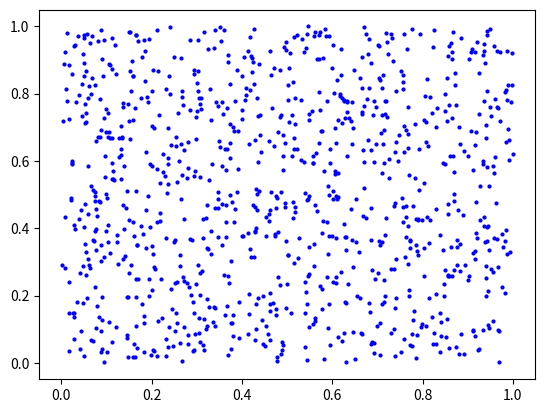
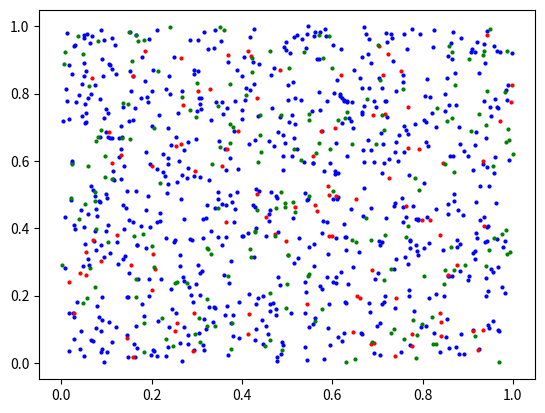

Reproduce these figures in Python, in order. (Note: this script raises an exception after producing the figures.)
import numpy as np
import matplotlib.pyplot as plt
from matplotlib.animation import FuncAnimation

%matplotlib notebook

pocet_lidi = 1000 # nezadavejte hodnoty vetsi nez 5000, simulace pak bude velmi pomala
delka_simulace = 30*24*60 # 30 dni * 24 hodin * 60 minut

pozice = np.random.rand(pocet_lidi,2)
plt.figure()
plt.plot(pozice[:,0],pozice[:,1],"bo",markersize=2)

stav = np.full(pocet_lidi, 'S')

pozice_S = pozice[stav == 'S', :]

# změňte stavy (nezapomeňte, že "a:b" vybírá celá čísla a<=n<b)
stav[0:100] = 'I'
stav[100:300] = 'R'
# vykreslete
plt.figure()
# tři grafy (plot), každý pro jednu barvu
plt.plot(pozice[stav == 'S', 0], pozice[stav == 'S', 1], "bo", markersize=2)
plt.plot(pozice[stav == 'I', 0], pozice[stav == 'I', 1], "ro", markersize=2)
plt.plot(pozice[stav == 'R', 0], pozice[stav == 'R', 1], "go", markersize=2)

from pomocne_funkce import nova_animace

figure_animace, komponenty_grafu = nova_animace(pozice, stav, pocet_lidi, delka_simulace)

from pomocne_funkce import vykresleni

def update(cas_simulace_minuty): #na vstupu budeme uvažovat aktuální čas
    # všechny proměnné definované vně této funkce jsou pro nás stále přístupné (pozice, stav, ...)
    # upravíme pozice, ať vidíme že se něco děje 
    # pozor na: pozice =... v tu chvíli bychom definovali novou lokální proměnnou
    pozice[:,:] += (np.random.rand(pocet_lidi,2)-0.5)/100 # přičteme k nim náhodné číslo mezi -0.005 s 0.005
    # zavolání vykreslovací funkce (až potom co upravíme pozice a stav)
    vykresleni(cas_simulace_minuty, pozice, stav, komponenty_grafu) 

ani = FuncAnimation(figure_animace, update, frames=range(0,delka_simulace,15), interval=1, repeat = False)
plt.show()

ani.event_source.stop()

def reset_simulace(pocet_lidi):
    pozice = np.random.rand(pocet_lidi,2) # nové náhodné pozice
    doba_od_nakazeni = np.zeros((pocet_lidi)) # pole kde budeme udržovat dobu od prvotního nakažení
    nakazil_lidi = np.zeros((pocet_lidi)) # pole, kde budeme napočítávat kolik lidí kdo nakazil
    stav = np.full(pocet_lidi,'S') # inicializace stavu
    stav[0:4] = 'I' # první 4 (indexy 0,1,2,3) budou nakažení
    return pozice, stav, doba_od_nakazeni, nakazil_lidi

pozice, stav, doba_od_nakazeni, nakazil_lidi = reset_simulace(pocet_lidi)

figure_animace, komponenty_grafu = nova_animace(pozice, stav, pocet_lidi, delka_simulace)
ani = FuncAnimation(figure_animace, update, frames=range(0,delka_simulace,15), interval=1,repeat=False)
plt.show()

ani.event_source.stop()

stav[[7, 12, 15, 6, 3]] = 'I'
idx_I, = (stav == 'I').nonzero() # funkce vrací dvě hodnoty a nás zajímá pouze první, proto je tam "," a za ní nic
print(idx_I)

vzdalenost_nakazy = 0.02
mohl_se_nakazit = np.full(pocet_lidi, False)

# indexy lidi ve stavu S a stavu I
idx_I, = (stav == 'I').nonzero() # funkce vrací 2 hodnoty, my chceme pouze první z nich
idx_S, = (stav == 'S').nonzero()
# dvě vnořené smyčky skrze indexy, ať projdeme všechny dvojice
# pro každou dvojici pak spočteme vzdálenost a pokud je menší než vzdalenost_nakazy, upravíme mohl_se_nakazit
for i in idx_I:
    for j in idx_S:
        rozdil = pozice[i, :] - pozice[j, :]
        distance = np.sqrt(rozdil[0]**2 + rozdil[1]**2)
        if distance <= vzdalenost_nakazy:
            mohl_se_nakazit[j] = True

plt.figure()
# vykreslíme nakažené (stav == 'I')
plt.plot(pozice[stav == 'I', 0], pozice[stav == 'I', 1], "ro")
# vykreslíme ty co by se mohli nakazit (stav == 'S') a jsou zároveň dost blízko (mohl_se_nakazit)
plt.plot(pozice[(stav == 'S') & mohl_se_nakazit, 0], pozice[(stav == 'S') & mohl_se_nakazit, 1], "bo")

pravdepodobnost_nakazy = 0.05
np.random.rand() < pravdepodobnost_nakazy # takto vyrobíme náhodný pokus, kde s pravděpodobností 5 % výjde True

def nove_nakazeni(pozice, stav, vzdalenost_nakazy, pravdepodobnost_nakazy):
    # nainicializujte si pole nakazili_se na hodnoty False (do něj pak přidáme True pokud se někdo nakazí)
    nakazili_se = np.full(pocet_lidi,False)
    # nainicializujte si pole nakazili_ostatni na 0 (do něj pak přidáme +1 za každého koho daný jedinec nakazil)
    nakazili_ostatni = np.full(pocet_lidi,0)    
    # indexy jednotlivých I a S
    idx_I, = (stav == 'I').nonzero()
    idx_S, = (stav == 'S').nonzero()
    # smyčka přes všechny dvojice
    for i in idx_I:
        for j in idx_S:
            rozdil = pozice[i,:]-pozice[j,:]
            distance = np.sqrt(rozdil[0]**2 + rozdil[1]**2)
            if distance <= vzdalenost_nakazy:
                if np.random.rand() < pravdepodobnost_nakazy:
                    nakazili_se[j] = True
                    nakazili_ostatni[i] +=1
    return nakazili_se, nakazili_ostatni # vrátíme pozadovaná pole

def update(cas_simulace_minuty):
    pozice[:,:] += (np.random.rand(pocet_lidi,2)-0.5)/100 #totéž co v předchozí funkci
    
    # zavoláme naši novou funkci
    nakazili_se, nakazili_ostatni = nove_nakazeni(pozice, stav, vzdalenost_nakazy, pravdepodobnost_nakazy)
    
    stav[nakazili_se] = 'I' # změna stavu dle nových nákaz
    nakazil_lidi[:] += nakazili_ostatni # přičtení kolik kdo nakazil nových lidí v tomto časovém kroce
    
    vykresleni(cas_simulace_minuty, pozice, stav, komponenty_grafu) 
    return

update(0) # nebo update(1000) pro pozdější časový krok

pozice, stav, doba_od_nakazeni, nakazil_lidi = reset_simulace(pocet_lidi)
figure_animace, komponenty_grafu = nova_animace(pozice, stav, pocet_lidi, delka_simulace)
ani = FuncAnimation(figure_animace, update, frames=range(0,delka_simulace,15), interval=1, repeat=False)
plt.show()

ani.event_source.stop()

from pomocne_funkce import nove_nakazeni

pozice, stav, doba_od_nakazeni, nakazil_lidi = reset_simulace(pocet_lidi)
figure_animace, komponenty_grafu = nova_animace(pozice, stav, pocet_lidi, delka_simulace)
ani = FuncAnimation(figure_animace, update, frames=range(0,delka_simulace,15), interval=1,repeat=False)
plt.show()

ani.event_source.stop()

delka_nakazy = 7*24*15
doba_od_nakazeni = np.zeros((pocet_lidi)) # mimojiné toto pole již vytváříme v naší funkci restart_simulace

def update(cas_simulace_minuty):
    #totéž co v předchozí funkci
    pozice[:, :] += (np.random.rand(pocet_lidi, 2) - 0.5) / 100   # hrubá simulace náhodného pohybu
    nakazili_se, nakazili_ostatni = nove_nakazeni(pozice, stav, vzdalenost_nakazy, pravdepodobnost_nakazy)
    nakazil_lidi[:] += nakazili_ostatni # přičtení kolik kdo nakazil nových lidí v tomto časovém kroce
    stav[nakazili_se] = 'I' # změna stavu nově nakažených
    
    #----------------------------------------------------------------------------------------
    # inkrementujte dobu_od_nakazeni pro lidi se stavem 'I'
    doba_od_nakazeni[stav == 'I'] +=15
    # ti, kteří jsou nemocní a překonají delka_nakazy se změní na stav 'R'
    po_nemoci = (doba_od_nakazeni >= delka_nakazy) & (stav == 'I') # nemocní a překonají delka_nakazy
    stav[po_nemoci] = 'R'
    #----------------------------------------------------------------------------------------
    
    vykresleni(cas_simulace_minuty, pozice, stav, komponenty_grafu) 
    return

update(0) # nebo update(1000) pro pozdější časový krok

pozice, stav, doba_od_nakazeni, nakazil_lidi = reset_simulace(pocet_lidi)
figure_animace, komponenty_grafu = nova_animace(pozice, stav, pocet_lidi, delka_simulace)
ani = FuncAnimation(figure_animace, update, frames=range(0,delka_simulace,15), interval=1, repeat=False)
plt.show()

ani.event_source.stop()

def update(cas_simulace_minuty):
    #totéž co v předchozí funkci
    pozice[:, :] += (np.random.rand(pocet_lidi, 2) - 0.5) / 100   # hrubá simulace náhodného pohybu
    nakazili_se, nakazili_ostatni = nove_nakazeni(pozice, stav, vzdalenost_nakazy, pravdepodobnost_nakazy)
    nakazil_lidi[:] += nakazili_ostatni # přičtení kolik kdo nakazil nových lidí v tomto časovém kroce
    stav[nakazili_se] = 'I' # změna stavu nově nakažených
    
    doba_od_nakazeni[stav == 'I'] +=15 # inkrementujte dobu_od_nakazeni pro lidi se stavem 'I'
    po_nemoci = (doba_od_nakazeni >= delka_nakazy) & (stav == 'I') # nemocní a překonají delka_nakazy
    stav[po_nemoci] = 'R' # změní svůj stav na R
    
    #----------------------------------------------------------------------------------------
    vyber_poctu_nakazenych = nakazil_lidi[po_nemoci]
    if vyber_poctu_nakazenych.size == 0:
        R0 = -1
    else:
        R0 = vyber_poctu_nakazenych.mean()
    #----------------------------------------------------------------------------------------
    
    vykresleni(cas_simulace_minuty, pozice, stav, komponenty_grafu, R0) # R0 přidáme jako další parametr  
    return

update(0) # nebo update(1000) pro pozdější časový krok

pozice, stav, doba_od_nakazeni, nakazil_lidi = reset_simulace(pocet_lidi)
figure_animace, komponenty_grafu = nova_animace(pozice, stav, pocet_lidi, delka_simulace)
ani = FuncAnimation(figure_animace, update, frames=range(0,delka_simulace,15), interval=1, repeat=False)
plt.show()

ani.event_source.stop()

pocet_lidi=1000 #nezadavejte hodnoty vetsi nez 5000, simulace pak bude velmi pomala
delka_simulace=30*24*60 #30 dni * 24 hodin * 60 minut
vzdalenost_nakazy = 0.02 #vzdalenost, na kterou se mužeme nakazit
pravdepodobnost_nakazy = 0.01 #pravděpodobnost, že se nakazíme
delka_nakazy = 7*24*15 #délka nákazy

pozice, stav, doba_od_nakazeni, nakazil_lidi = reset_simulace(pocet_lidi)
figure_animace, komponenty_grafu = nova_animace(pozice, stav, pocet_lidi, delka_simulace)
ani = FuncAnimation(figure_animace, update, frames=range(0,delka_simulace,15), interval=1, repeat=False)
plt.show()

ani.event_source.stop()

grid_domovu = (4, 10) # velikost gridu domacnosti
grid_praci = (2, 5) # velikost gridu praci

from pomocne_funkce import pozice_domovu_praci

prace, domovy = pozice_domovu_praci(grid_domovu, grid_praci)

plt.figure()
plt.plot(domovy[:,0],domovy[:,1],"bo",markersize=2)
plt.plot(prace[:,0],prace[:,1],"ro",markersize=2)

def reset_simulace(pocet_lidi, domovy, prace):
    pozice = np.random.rand(pocet_lidi,2) # nové náhodné pozice
    doba_od_nakazeni = np.zeros((pocet_lidi)) # pole kde budeme udržovat dobu od prvotního nakažení
    nakazil_lidi = np.zeros((pocet_lidi)) # pole, kde budeme napočítávat kolik lidí kdo nakazil
    stav = np.full(pocet_lidi,'S') # inicializace stavu
    stav[0:4] = 'I'
    
    # np.random.randint má tři parametry - nejnižší číslo, nejvyšší číslo, počet hodnot
    domovy_lidi = domovy[np.random.randint(0, domovy.shape[0], pocet_lidi),:]
    prace_lidi = prace[np.random.randint(0, prace.shape[0], pocet_lidi), :]
    
    return pozice, stav, doba_od_nakazeni, nakazil_lidi, domovy_lidi, prace_lidi

pozice, stav, doba_od_nakazeni, nakazil_lidi, domovy_lidi, prace_lidi = reset_simulace(pocet_lidi, domovy, prace)

def do_prace_a_zpet(cas_simulace_minuty, pozice, domovy_lidi, prace_lidi):
    posun = np.zeros(pozice.shape) # inicializace výstupu
    # nezapomeňte, že cas_simulace_minuty je celkový čas. Jak z něj dostaneme čas od půlnoci dnes?
    cas_pres_den = np.mod(cas_simulace_minuty,24*60)
    # nastavte si promennou cil podle toho, jaká část dne je
    if (cas_pres_den >= 6*60) & (cas_pres_den <= 14*60):
        cil = prace_lidi
    else:
        cil = domovy_lidi
    # najděte směr k cíli
    smer = cil - pozice
    # napočítejte si vzdálenost k cíli
    vzdalenost = np.sqrt(smer[:,0]**2 + smer[:,1]**2)
    # nezapomeňtě, že směr by měl být jednotkový vektor (znormalizujte ho)
    # pokud chcete vyrobit nové pole (a né pouze odkaz ne jiné) musíte použít funkci .copy: a = b.copy()
    smer[:,0] /= vzdalenost
    smer[:,1] /= vzdalenost
    # napočítejte velikost, o kterou se ve směru k cíli posunete (maximálně 0.1 což je maximální rychlost)
    # může být 0, pokud jsme dostatečne blízko (v závislosti na cíli - času dne)
    posun_velikost = vzdalenost.copy()  
    posun_velikost[vzdalenost>0.1] = 0.1
    if (cas_pres_den >= 6*60) & (cas_pres_den <= 14*60):
        posun_velikost[vzdalenost<0.2] = 0
    else:
        posun_velikost[vzdalenost<0.05] = 0     
    # z jednotkového vektoru směru k cíli a velikosti posunu spočtěte celkový posun    
    posun[:,0] += posun_velikost*smer[:,0]
    posun[:,1] += posun_velikost*smer[:,1]
    return posun

def update(cas_simulace_minuty):
    # volání nové funkce a posun pozic
    posun = do_prace_a_zpet(cas_simulace_minuty, pozice, domovy_lidi, prace_lidi)
    pozice[:,:] += posun
    
    # zbytek stejně jako v předchozích funkcích
    pozice[:, :] += (np.random.rand(pocet_lidi, 2) - 0.5) / 100   # hrubá simulace náhodného pohybu
    nakazili_se, nakazili_ostatni = nove_nakazeni(pozice, stav, vzdalenost_nakazy, pravdepodobnost_nakazy)
    nakazil_lidi[:] += nakazili_ostatni # přičtení kolik kdo nakazil nových lidí v tomto časovém kroce
    stav[nakazili_se] = 'I' # změna stavu nově nakažených
    
    doba_od_nakazeni[stav == 'I'] +=15 # inkrementujte dobu_od_nakazeni pro lidi se stavem 'I'
    po_nemoci = (doba_od_nakazeni >= delka_nakazy) & (stav == 'I') # nemocní a překonají delka_nakazy
    stav[po_nemoci] = 'R' # změní svůj stav na R
    
    #----------------------------------------------------------------------------------------
    vyber_poctu_nakazenych = nakazil_lidi[po_nemoci]
    if vyber_poctu_nakazenych.size == 0:
        R0 = -1
    else:
        R0 = vyber_poctu_nakazenych.mean()
    #----------------------------------------------------------------------------------------
    
    vykresleni(cas_simulace_minuty, pozice, stav, komponenty_grafu, R0) # R0 přidáme jako další parametr  
    return

update(0)

pozice, stav, doba_od_nakazeni, nakazil_lidi, domovy_lidi, prace_lidi = reset_simulace(pocet_lidi, domovy, prace)
figure_animace, komponenty_grafu = nova_animace(pozice, stav, pocet_lidi, delka_simulace)
ani = FuncAnimation(figure_animace, update, frames=range(0,delka_simulace,15), interval=1, repeat=False)
plt.show()

ani.event_source.stop()

pravdepodobnost_zjisteni_a_karanteny = 0.75

def update(cas_simulace_minuty):
    # stejně jako v předchozích funkcích
    posun = do_prace_a_zpet(cas_simulace_minuty, pozice, domovy_lidi, prace_lidi)
    pozice[:,:] += posun
    pozice[:, :] += (np.random.rand(pocet_lidi, 2) - 0.5) / 100   # hrubá simulace náhodného pohybu
    nakazili_se, nakazili_ostatni = nove_nakazeni(pozice, stav, vzdalenost_nakazy, pravdepodobnost_nakazy)
    nakazil_lidi[:] += nakazili_ostatni # přičtení kolik kdo nakazil nových lidí v tomto časovém kroce
    stav[nakazili_se] = 'I' # změna stavu nově nakažených
    
    #----------------------------------------------------------------------------------------
    # zde přidejte změnu stavu na 'Q' pro pravdepodobnost_zjisteni_a_karanteny % nove nakazenych
    stav[nakazili_se & (np.random.rand(pocet_lidi) < pravdepodobnost_zjisteni_a_karanteny)] = 'Q'
    # pro tecky ve stavu 'Q' taky pocitejte dobu od nakazeni at mohou poté prejit do stavu 'R' 
    doba_od_nakazeni[stav == 'Q'] +=15
    #----------------------------------------------------------------------------------------
    
    # stejně jako v předchozích (až na drobnou úpravu po_nemoci, kde zohledňujeme také lidi v karanténě)   
    doba_od_nakazeni[stav == 'I'] +=15 # inkrementujte dobu_od_nakazeni pro lidi se stavem 'I'
    # nemocní nebo v karenténě a překonají delka_nakazy
    po_nemoci = (doba_od_nakazeni >= delka_nakazy) & ((stav == 'I') | (stav == 'Q')) 
    stav[po_nemoci] = 'R' # změní svůj stav na R
    
    vyber_poctu_nakazenych = nakazil_lidi[po_nemoci]
    if vyber_poctu_nakazenych.size == 0:
        R0 = -1
    else:
        R0 = vyber_poctu_nakazenych.mean()

    vykresleni(cas_simulace_minuty, pozice, stav, komponenty_grafu, R0) # R0 přidáme jako další parametr  
    return

update(0)

pozice, stav, doba_od_nakazeni, nakazil_lidi, domovy_lidi, prace_lidi = reset_simulace(pocet_lidi, domovy, prace)
figure_animace, komponenty_grafu = nova_animace(pozice, stav, pocet_lidi, delka_simulace)
ani = FuncAnimation(figure_animace, update, frames=range(0,delka_simulace,15), interval=1, repeat=False)
plt.show()

ani.event_source.stop()

procento_homeoffice = 0.5

def reset_simulace(pocet_lidi, domovy, prace, procento_homeoffice):
    # původní kód
    pozice = np.random.rand(pocet_lidi,2) # nové náhodné pozice
    doba_od_nakazeni = np.zeros((pocet_lidi)) # pole kde budeme udržovat dobu od prvotního nakažení
    nakazil_lidi = np.zeros((pocet_lidi)) # pole, kde budeme napočítávat kolik lidí kdo nakazil
    stav = np.full(pocet_lidi,'S') # inicializace stavu
    stav[0:4] = 'I'
    
    # np.random.randint má tři parametry - nejnižší číslo, nejvyšší číslo, počet hodnot
    domovy_lidi = domovy[np.random.randint(0, domovy.shape[0], pocet_lidi),:]
    prace_lidi = prace[np.random.randint(0, prace.shape[0], pocet_lidi), :]
    
    #----------------------------------------------------------------------------------------
    # zde doplňte, nejprve vygenerujte vektor identifikátorů True/False, jestli se to lidí týká
    kdo_pracuje_z_domu = np.random.rand(pocet_lidi) < procento_homeoffice
    # pak těm kterých ano (True) nastave práci jako jejich domov
    prace_lidi[kdo_pracuje_z_domu,:] = domovy_lidi[kdo_pracuje_z_domu,:]
    #----------------------------------------------------------------------------------------
    return pozice, stav, doba_od_nakazeni, nakazil_lidi, domovy_lidi, prace_lidi

pozice, stav, doba_od_nakazeni, nakazil_lidi, domovy_lidi, prace_lidi = reset_simulace(pocet_lidi, domovy, prace, 
                                                                                       procento_homeoffice)
figure_animace, komponenty_grafu = nova_animace(pozice, stav, pocet_lidi, delka_simulace)
ani = FuncAnimation(figure_animace, update, frames=range(0, delka_simulace, 15), interval=1, repeat=False)
plt.show()

ani.event_source.stop()

pocet_lidi=1000 #nezadavejte hodnoty vetsi nez 5000, simulace pak bude velmi pomala
delka_simulace=30*24*60 #30 dni * 24 hodin * 60 minut
vzdalenost_nakazy = 0.02 #vzdalenost, na kterou se mužeme nakazit
pravdepodobnost_nakazy = 0.01 #pravděpodobnost, že se nakazíme
delka_nakazy = 7*24*15 #délka nákazy
procento_lidi_pracujicich_z_domu = 0.3
pravdepodobnost_zjisteni_a_karanteny = 0.8

pozice, stav, doba_od_nakazeni, nakazil_lidi, domovy_lidi, prace_lidi = reset_simulace(pocet_lidi, domovy, prace, 
                                                                                       procento_homeoffice)
figure_animace, komponenty_grafu = nova_animace(pozice, stav, pocet_lidi, delka_simulace)
ani = FuncAnimation(figure_animace, update, frames=range(0, delka_simulace, 15), interval=1, repeat=False)
plt.show()

ani.event_source.stop()

